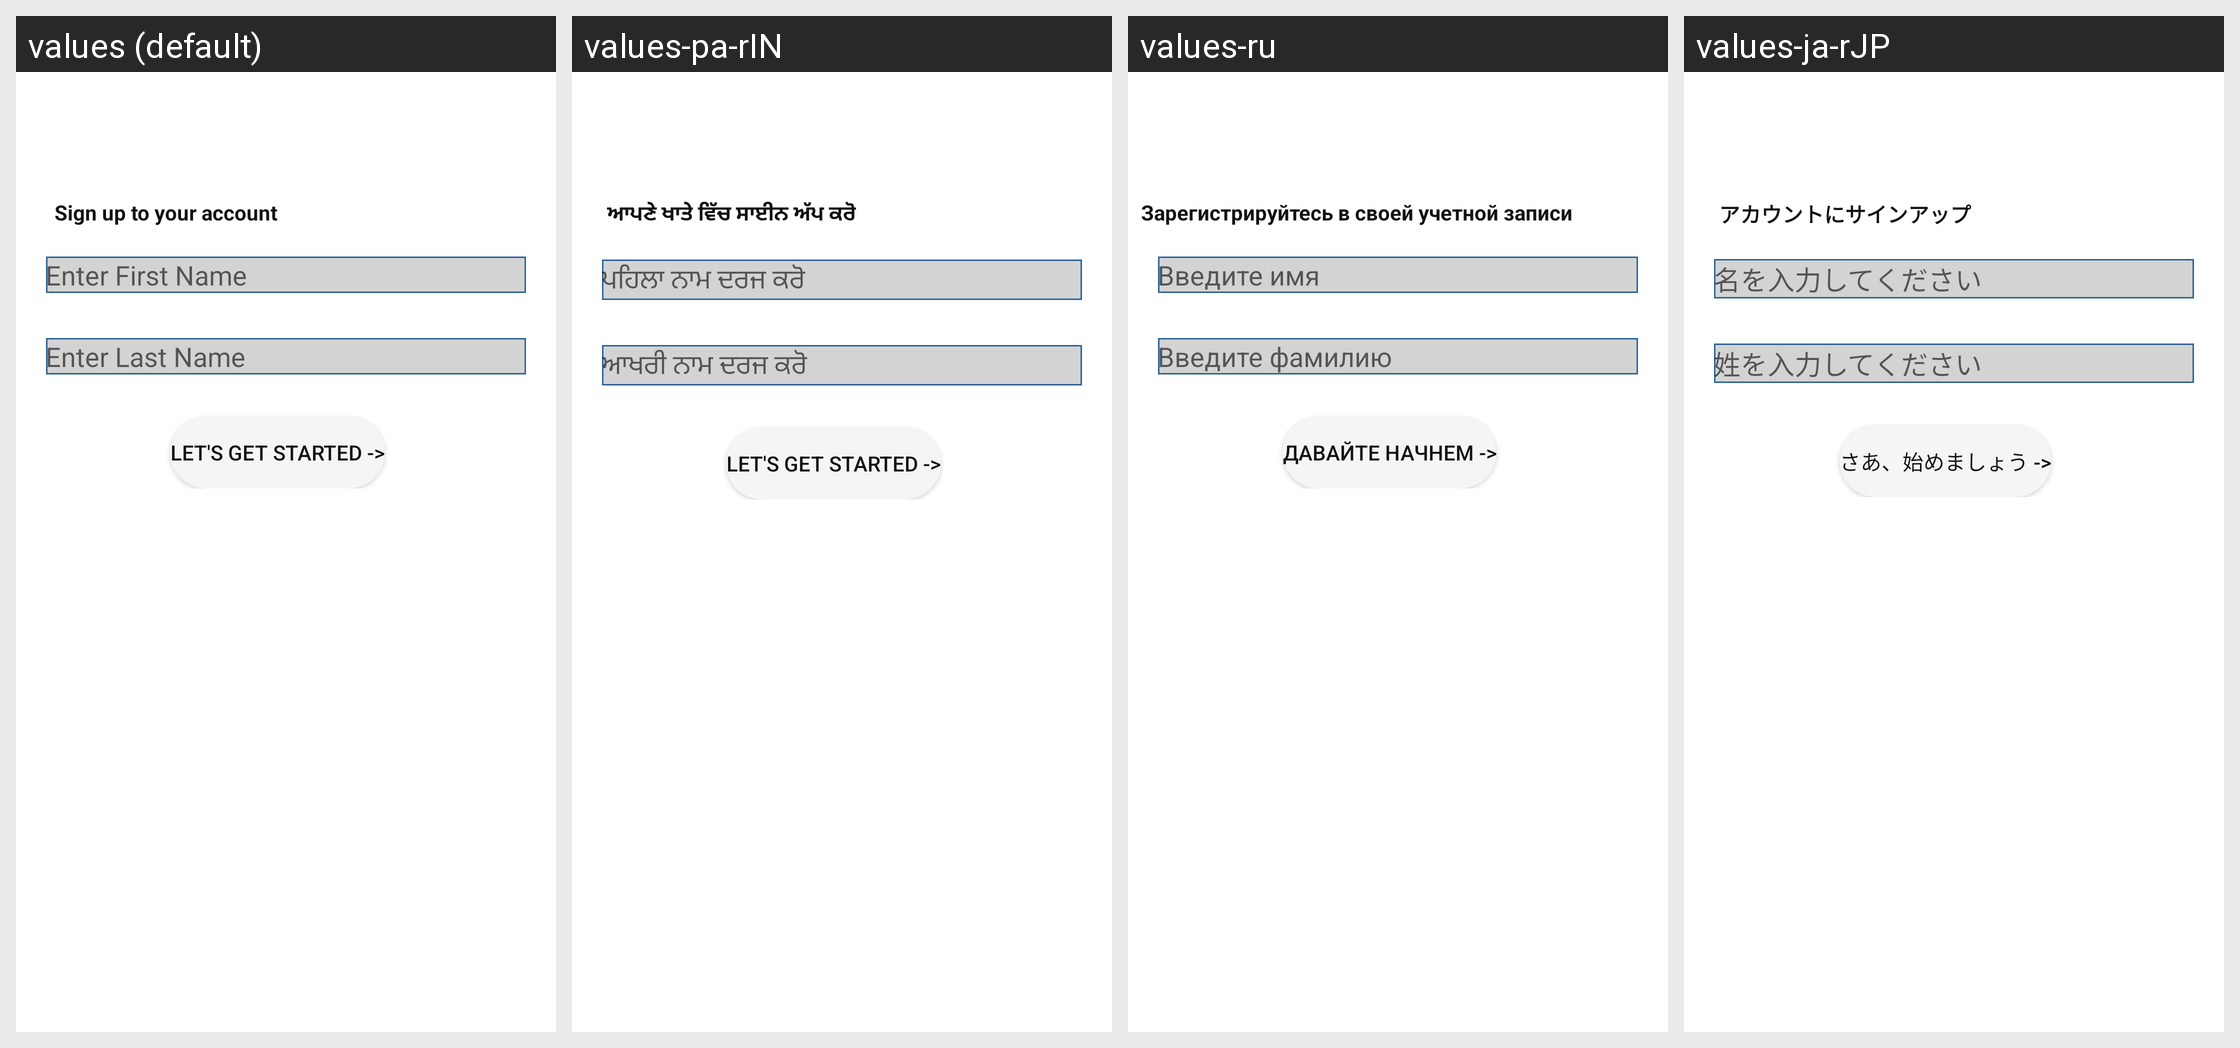

The same Android screen rendered under several of its app's locales, left to right. List the strings drawn on it with the default value and each locale's translation.
Android screen res/layout/activity_user_form.xml rendered under 4 locales, left to right: values (default), values-pa-rIN, values-ru, values-ja-rJP. Device: Nexus 5 (rendered at 1080×1920; each locale shown at half size, 540×960, under a caption strip naming it); theme Theme.NoteTaking.
Other locales in the repository, not shown: values-as-rIN, values-bn-rIN, values-hi-rIN, values-ml-rIN, values-mr-rIN, values-ta-rIN, values-te-rIN, values-tr-rTR, values-ur-rIN.
Strings drawn on this screen, with the default value and each locale's value (text and hints the layout hard-codes, and strings that could not be matched under every locale, appear in the picture but are not listed):

enter_first_name
  values: Enter First Name
  values-pa-rIN: ਪਹਿਲਾ ਨਾਮ ਦਰਜ ਕਰੋ
  values-ru: Введите имя
  values-ja-rJP: 名を入力してください

enter_last_name
  values: Enter Last Name
  values-pa-rIN: ਆਖਰੀ ਨਾਮ ਦਰਜ ਕਰੋ
  values-ru: Введите фамилию
  values-ja-rJP: 姓を入力してください

let_s_get_started
  values: Let's Get Started ->
  values-pa-rIN: Let's Get Started ->
  values-ru: Давайте начнем ->
  values-ja-rJP: さあ、始めましょう ->

sign_up_to_your_account
  values: Sign up to your account
  values-pa-rIN: ਆਪਣੇ ਖਾਤੇ ਵਿੱਚ ਸਾਈਨ ਅੱਪ ਕਰੋ
  values-ru: Зарегистрируйтесь в своей учетной записи
  values-ja-rJP: アカウントにサインアップ
